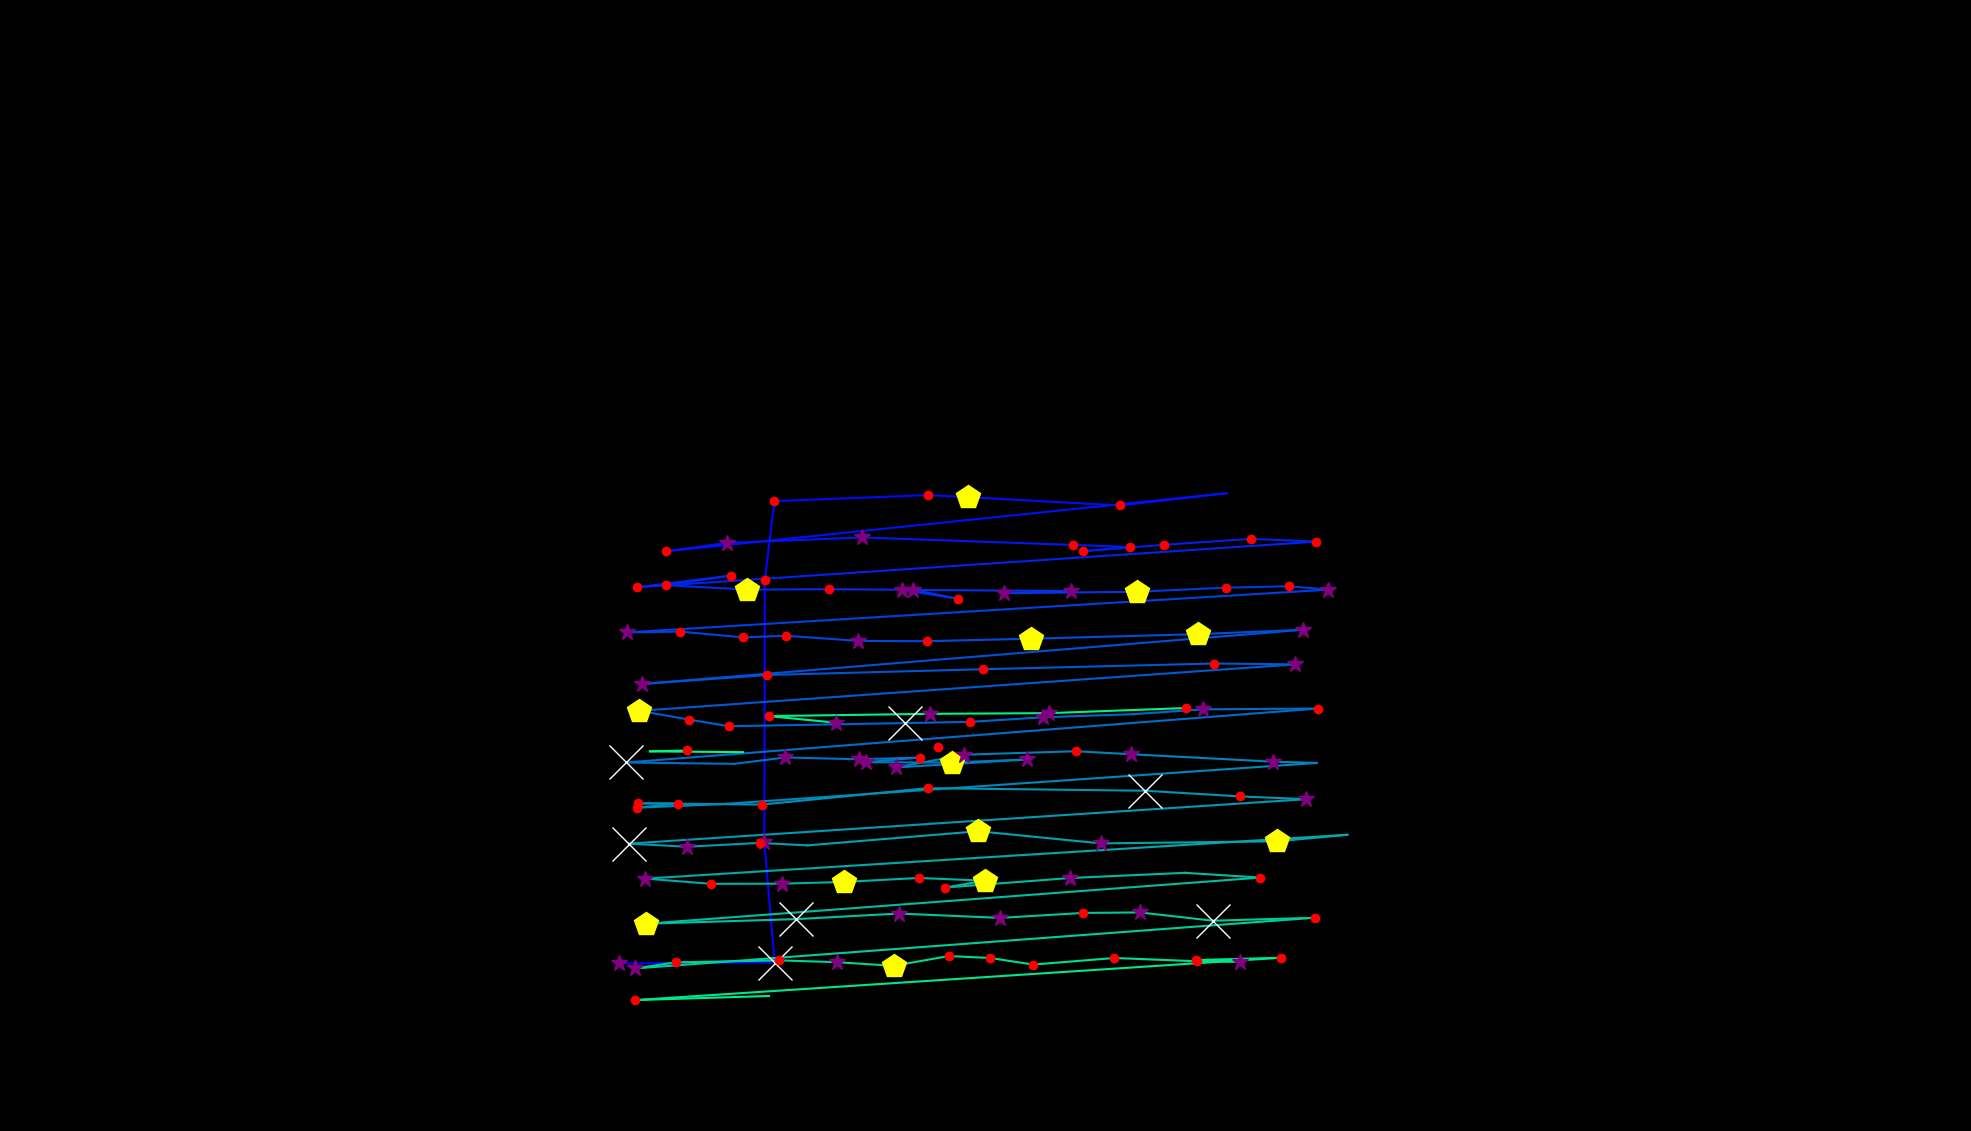

Data behind this chart, as committed beside it:
, fixation_id, timestamp, avg_gaze_x, avg_gaze_y, duration
0, 168.0, 58318, 983.4, 258.5, 0.0
1, 170.0, 58969, 804.5, 217.8, 301.2
2, 171.0, 59403, 1006, 218.8, 638.6
3, 172.0, 60150, 992.6, 374.8, 253
4, 173.0, 60608, 993.3, 715.2, 168.7
5, 174.0, 60897, 1006, 818, 144.6
6, 175.0, 61078, 1206, 825.9, 216.9
7, 176.0, 61367, 1257, 823.2, 433.8
8, 177.0, 61873, 1455, 812.3, 144.6
9, 178.0, 62162, 1593, 828.3, 96.39
10, 179.0, 62355, 865.2, 752.9, 168.7
11, 180.0, 62560, 944.5, 763.7, 361.5
12, 181.0, 62957, 1120, 770.8, 313.3
13, 182.0, 63391, 1394, 761.1, 132.5
14, 183.0, 63777, 1467, 758.4, 228.9
15, 184.0, 64030, 1406, 753, 216.9
16, 185.0, 64367, 1512, 761.4, 144.6
17, 186.0, 64560, 1625, 769, 120.5
18, 187.0, 64704, 1710, 765.4, 168.7
19, 188.0, 65150, 826.8, 706.1, 241
20, 189.0, 65427, 949, 721.3, 144.6
21, 190.0, 65692, 865.3, 708.9, 204.8
22, 191.0, 65921, 969.6, 703.1, 482
23, 192.0, 66427, 1077, 703.6, 132.5
24, 193.0, 66584, 1186, 702.9, 265.1
25, 194.0, 66873, 1245, 691.2, 216.9
26, 195.0, 67126, 1172, 702.8, 301.2
27, 196.0, 67524, 1391, 701.2, 289.2
28, 197.0, 67837, 1303, 698.5, 313.3
29, 198.0, 68271, 1476, 700.3, 469.9
30, 199.0, 68765, 1592, 705.6, 144.6
31, 200.0, 68934, 1674, 707.5, 241
32, 201.0, 69199, 1725, 703, 277.1
33, 202.0, 69681, 814.7, 647.5, 385.6
34, 203.0, 70090, 883.2, 648.6, 156.6
35, 204.0, 70271, 964.8, 641.1, 204.8
36, 205.0, 70500, 1021, 643.2, 156.6
37, 206.0, 70681, 1115, 636.5, 277.1
38, 207.0, 70982, 1204, 636.1, 156.6
39, 208.0, 71223, 1339, 639.3, 530.2
40, 209.0, 71814, 1556, 645.3, 506.1
41, 210.0, 72380, 1693, 651, 277.1
42, 211.0, 72850, 834.1, 580.6, 313.3
43, 212.0, 73223, 996.4, 592.2, 180.7
44, 213.0, 73753, 1276, 599.7, 168.7
45, 214.0, 73994, 1577, 607.1, 144.6
46, 215.0, 74187, 1682, 606, 349.4
47, 216.0, 74621, 830.4, 545.7, 433.8
48, 217.0, 75079, 895.2, 534.2, 156.6
49, 218.0, 75260, 946.6, 525.7, 168.7
50, 219.0, 75464, 1175, 529.8, 566.3
51, 220.0, 76055, 1259, 531.3, 192.8
52, 221.0, 76284, 1354, 537.3, 325.3
53, 222.0, 76681, 1472, 541.3, 96.39
54, 223.0, 76910, 1562, 547.6, 253
55, 224.0, 77320, 1711, 548.7, 168.7
56, 225.0, 77645, 813.6, 478.6, 710.9
57, 226.0, 78416, 953.5, 476.8, 96.39
58, 227.0, 78537, 1020, 485.1, 277.1
59, 228.0, 78838, 1115, 482.7, 253
... 69 more rows
